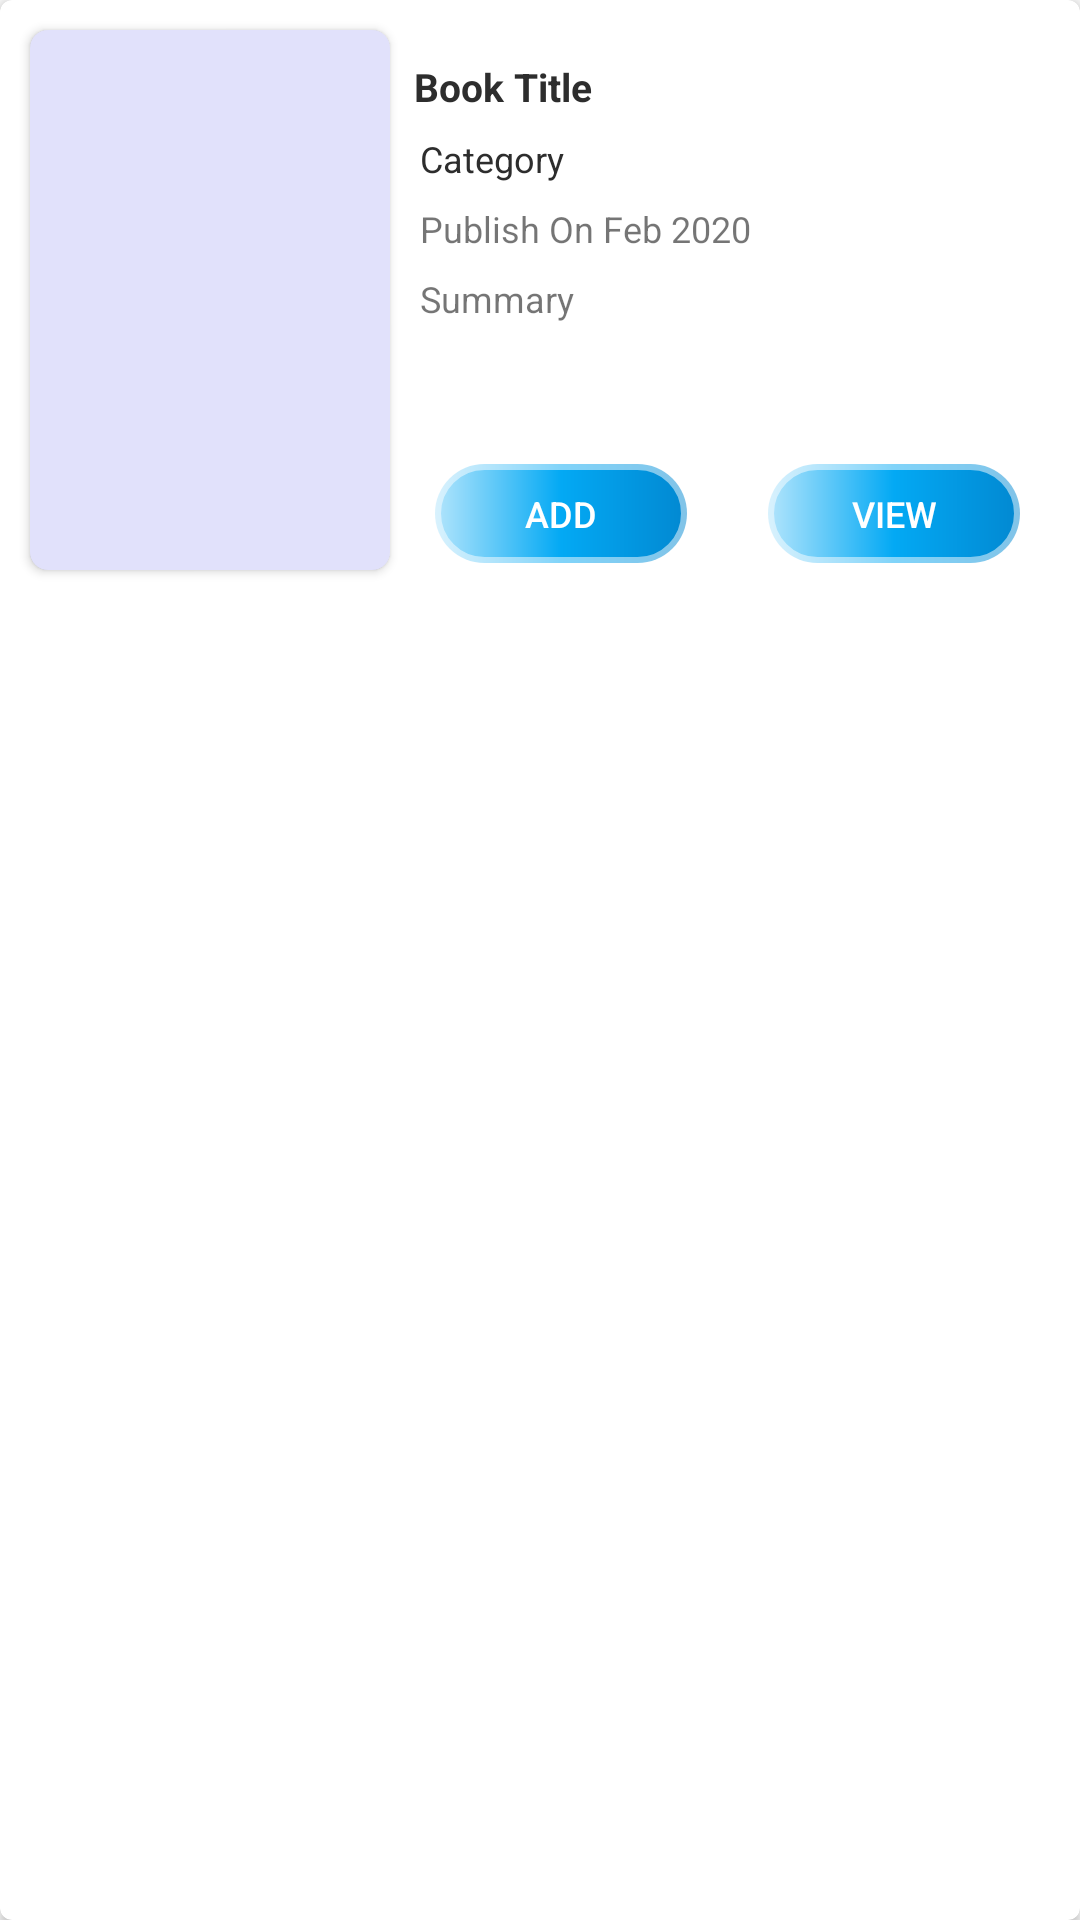

Here is an Android app screen rendered from its layout file. Give the layout XML and the strings, colors and styles it references.
<!-- AndroidManifest.xml: application theme AppTheme -->
<!-- res/layout/card_user_allbooks_per_item.xml -->
<?xml version="1.0" encoding="utf-8"?>
<androidx.cardview.widget.CardView
    xmlns:android="http://schemas.android.com/apk/res/android"
    xmlns:tools="http://schemas.android.com/tools"
    android:layout_width="match_parent"
    android:layout_height="wrap_content"
    android:layout_margin="10dp"
    android:id="@+id/cardview_my_books"
    android:clickable="true"
    android:foreground="?android:attr/selectableItemBackground"

    xmlns:cardview="http://schemas.android.com/apk/res-auto"
    cardview:cardCornerRadius="4dp"
    android:focusable="true">

    <androidx.constraintlayout.widget.ConstraintLayout
        android:orientation="horizontal"
        android:layout_margin="5dp"
        android:layout_width="match_parent"

        android:layout_height="wrap_content">

        <androidx.cardview.widget.CardView
            android:id="@+id/my_book_imgcard"
            android:layout_width="wrap_content"
            android:layout_height="wrap_content"
            android:elevation="10dp"
            android:layout_marginStart="5dp"
            android:layout_marginTop="5dp"
            android:layout_marginBottom="5dp"
            cardview:cardCornerRadius="6dp"
            cardview:layout_constraintBottom_toBottomOf="parent"
            cardview:layout_constraintStart_toStartOf="parent"
            cardview:layout_constraintTop_toTopOf="parent">

            <ImageView
                android:id="@+id/my_book_img"
                android:layout_width="120dp"
                android:layout_height="180dp"
                android:background="#222d"
                android:scaleType="centerCrop"
                />
        </androidx.cardview.widget.CardView>


        <TextView
            android:id="@+id/my_book_title_id"
            android:layout_width="120dp"
            android:layout_height="wrap_content"
            android:layout_marginStart="8dp"
            android:layout_marginTop="15dp"
            android:lines="1"
            android:text="Book Title"
            android:textAlignment="textStart"
            android:textColor="#2d2d2d"
            android:textSize="13sp"
            android:textStyle="bold"
            cardview:layout_constraintStart_toEndOf="@+id/my_book_imgcard"
            cardview:layout_constraintTop_toTopOf="parent" />

        <TextView
            android:id="@+id/my_book_category"
            android:layout_width="wrap_content"
            android:layout_height="wrap_content"

            android:layout_marginStart="10dp"
            android:layout_marginTop="7dp"
            android:text="Category"
            android:textAlignment="center"
            android:textColor="#2d2d2d"
            android:textSize="12sp"
            cardview:layout_constraintStart_toEndOf="@+id/my_book_imgcard"
            cardview:layout_constraintTop_toBottomOf="@+id/my_book_title_id" />

        <TextView
            android:id="@+id/my_book_summary"
            android:layout_width="wrap_content"
            android:layout_height="wrap_content"
            android:layout_marginStart="10dp"
            android:layout_marginTop="7dp"
            android:lineSpacingExtra="5sp"
            android:lines="3"
            android:text="Summary"
            android:layout_marginRight="15dp"
            android:textAlignment="viewStart"
            android:textSize="12sp"
            cardview:layout_constraintStart_toEndOf="@+id/my_book_imgcard"
            cardview:layout_constraintTop_toBottomOf="@+id/my_book_publish_date" />

        <TextView
            android:id="@+id/my_book_publish_date"
            android:layout_width="wrap_content"
            android:layout_height="wrap_content"
            android:layout_marginStart="10dp"
            android:layout_marginTop="7dp"
            android:text="Publish On Feb 2020"
            android:textAlignment="center"
            android:textSize="12sp"
            cardview:layout_constraintStart_toEndOf="@+id/my_book_imgcard"
            cardview:layout_constraintTop_toBottomOf="@+id/my_book_category" />




        <Button
            android:id="@+id/my_book_add_chapter_btn"
            android:layout_width="wrap_content"
            android:layout_height="37dp"
            android:layout_marginTop="7dp"
            android:layout_marginStart="10dp"
            android:layout_marginEnd="10dp"
            android:background="@drawable/style_ripple_btn_one"
            android:text="Add"
            android:textColor="@color/colorWhite"
            android:textSize="12sp"
            cardview:layout_constraintEnd_toStartOf="@+id/my_book_view_btn"
            cardview:layout_constraintStart_toEndOf="@+id/my_book_imgcard"
            cardview:layout_constraintTop_toBottomOf="@+id/my_book_summary" />

        <Button
            android:id="@+id/my_book_view_btn"
            android:layout_width="wrap_content"
            android:layout_height="37dp"
            android:layout_marginStart="10dp"
            android:layout_marginEnd="10dp"
            android:text="View"
            android:background="@drawable/style_ripple_btn_one"
            android:textColor="@color/colorWhite"
            android:textSize="12sp"
            cardview:layout_constraintEnd_toEndOf="parent"
            cardview:layout_constraintStart_toEndOf="@+id/my_book_add_chapter_btn"
            cardview:layout_constraintTop_toTopOf="@+id/my_book_add_chapter_btn" />

    </androidx.constraintlayout.widget.ConstraintLayout>
</androidx.cardview.widget.CardView>
<!-- resources referenced by this layout -->
<resources>
  <color name="colorWhite">#FFFFFF</color>
  <!-- drawable style_ripple_btn_one (drawable) -->
  <?xml version="1.0" encoding="utf-8"?>
  <ripple xmlns:android="http://schemas.android.com/apk/res/android"
      android:color="@color/colorPrimary">
      <item>
          <shape android:shape="rectangle">
              <corners android:radius="25dp" />
              <stroke android:width="4dp"
                  android:color="#80FFFFFF" />
              <gradient android:angle="0"
                  android:centerColor="@color/colorPrimary"
                  android:endColor="@color/colorPrimaryDark"
                  android:startColor="@color/colorAccentLight" />
          </shape>
      </item>
  
  </ripple>
  <style name="AppTheme" parent="Theme.AppCompat.Light.NoActionBar">
          
          <item name="colorPrimary">@color/colorPrimary</item>
          <item name="colorPrimaryDark">@color/colorPrimaryDark</item>
          <item name="colorAccent">@color/colorAccent</item>
      </style>
  <color name="colorPrimary">#03A9F4</color>
  <color name="colorPrimaryDark">#0288D1</color>
  <color name="colorAccentLight">#B3E5FC</color>
  <color name="colorAccent">#536DFE</color>
</resources>
